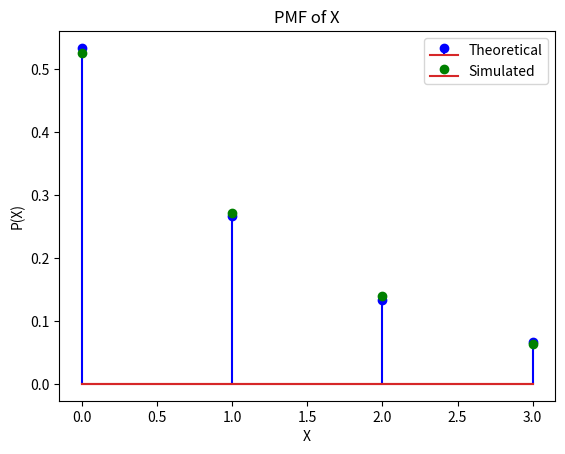

The script that saved this image: (Note: this script raises an exception after producing the figure.)
import numpy as np
import matplotlib.pyplot as plt
import random as rand

# np.set_printoptions(threshold=np.inf)

# Using dice rolls
n =10000
choices = [0,1,2,3]
weights = [0.5333,0.2667,0.1333,0.0667]
def dice_roll():
	dice = np.array(rand.choices(choices, weights,k=n))         
	return dice
X = dice_roll()
values, sim_count = np.unique(X, return_counts=True)
pmf_sum_sim = np.array(sim_count)/n
x = np.arange(0,5)
y = np.arange(0,1)
print("value =",values,"\n","probability =",pmf_sum_sim,"\nTheoretical =",weights)
cdf_sum_sim = np.cumsum(pmf_sum_sim)
cdf_sum_thr = np.cumsum(weights)
plt.stem(choices, weights, linefmt='b-', markerfmt='bo')
plt.stem(values, pmf_sum_sim, linefmt='none', markerfmt='go')
plt.xlabel('X')
plt.ylabel('P(X)')
plt.title("PMF of X")
plt.legend(['Theoretical', 'Simulated'])
plt.savefig('/home/<user>/Latex/EE2102/12.13.3.25/figs/pmf.png')
plt.show()

plt.stem(choices, cdf_sum_thr, linefmt='b-', markerfmt='bo')
plt.stem(values, cdf_sum_sim, linefmt='none', markerfmt='go')
plt.xlabel('X')
plt.ylabel('F(X)')
plt.title("CDF of X")
plt.legend(['Theoretical', 'Simulated'])
plt.savefig('/home/<user>/Latex/EE2102/12.13.3.25/figs/cdf.png')
plt.show()
